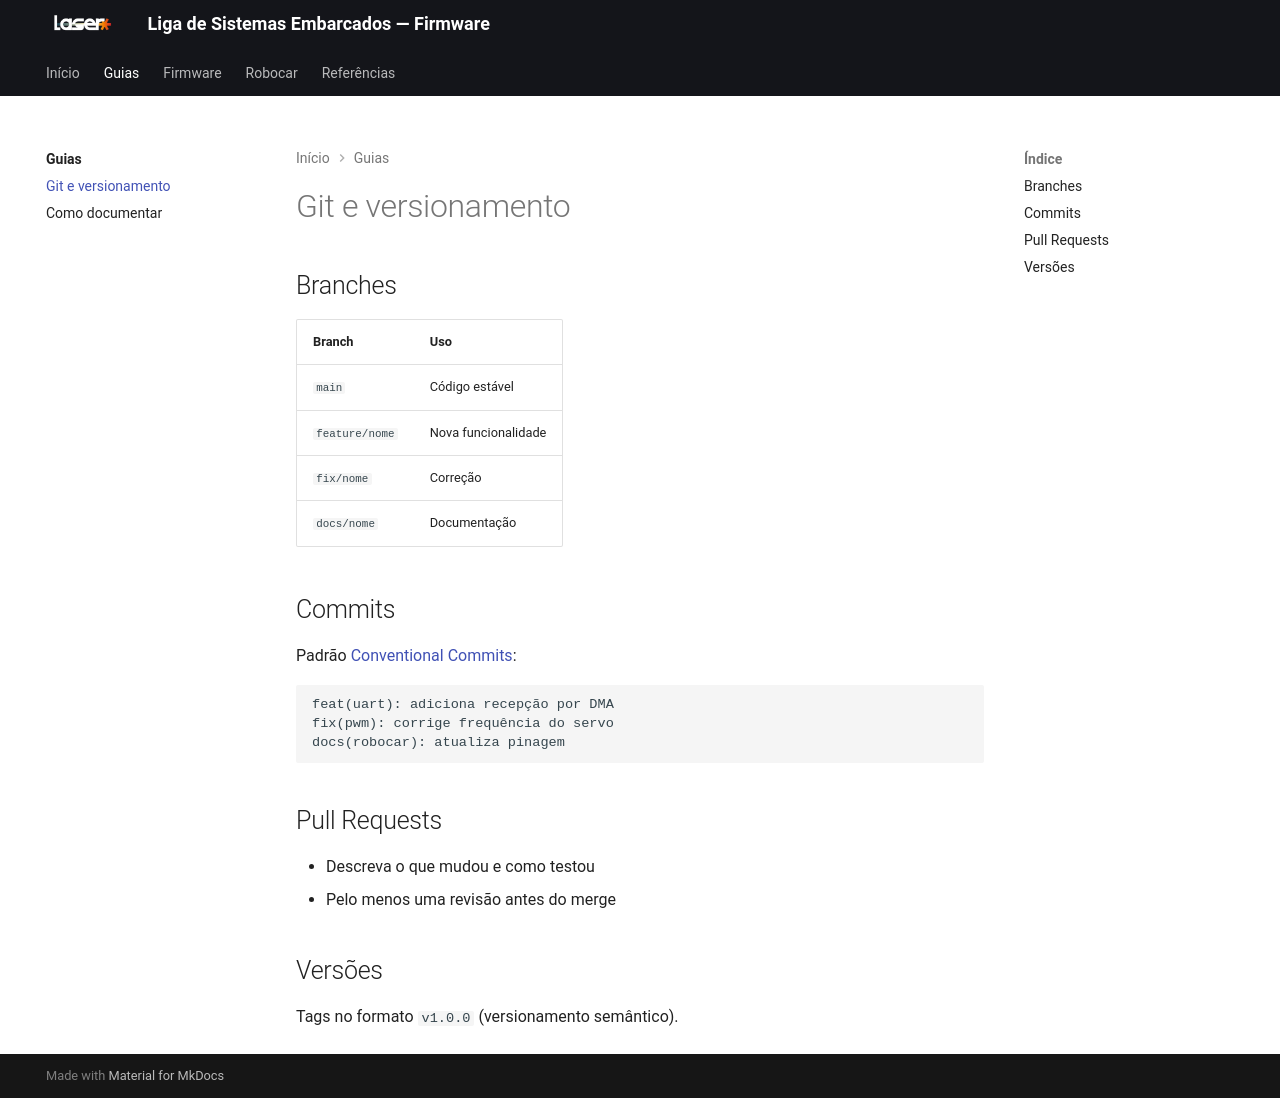

repository: Jads-on/Temp_Laser_Docs · page: guias/git/index.html · generator: mkdocs

# Git e versionamento

## Branches

| Branch | Uso |
|--------|-----|
| `main` | Código estável |
| `feature/nome` | Nova funcionalidade |
| `fix/nome` | Correção |
| `docs/nome` | Documentação |

## Commits

Padrão [Conventional Commits](https://www.conventionalcommits.org/pt-br/):

```
feat(uart): adiciona recepção por DMA
fix(pwm): corrige frequência do servo
docs(robocar): atualiza pinagem
```

## Pull Requests

- Descreva o que mudou e como testou
- Pelo menos uma revisão antes do merge

## Versões

Tags no formato `v1.0.0` (versionamento semântico).
